Labelled photos from "split", an image-classification folder in SaadQacif/Saad-MLOps-Project. The possible labels are: potato early blight, potato late blight, potato healthy.

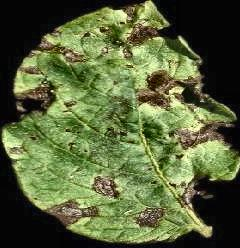
Label: potato early blight

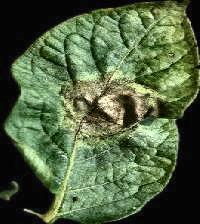
Label: potato late blight

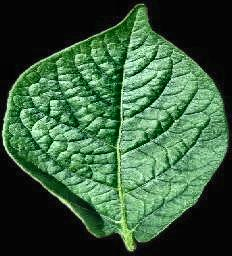
Label: potato healthy

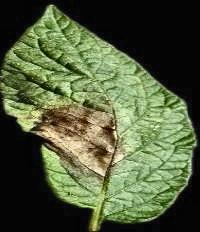
Label: potato late blight

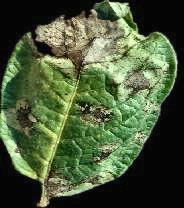
Label: potato late blight

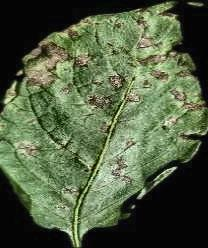
Label: potato early blight
